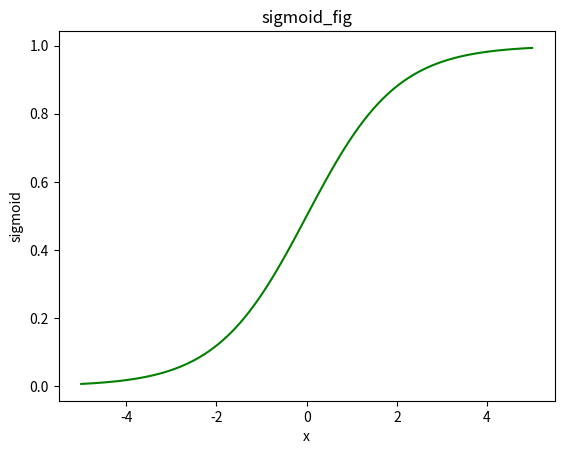

Here is the Python script that generated this plot:
#!/usr/bin/python3
# -*- coding: utf-8 -*-
# Copyright (C) 2022 #
# @Time    : 2022/12/11 19:44
# @Author  : TaoistQu
# @Email   : qulei_20180331@163.com
# @File    : sigmoid_fig.py
# @Software: PyCharm

import numpy as np
import matplotlib.pyplot as plt
def sigmoid(x):
    return 1/(1+np.exp(-x))

x= np.linspace(-5,5,100)
y = sigmoid(x)
plt.plot(x,y,color='green')
plt.title('sigmoid_fig')
plt.xlabel('x')
plt.ylabel('sigmoid')
plt.show()
